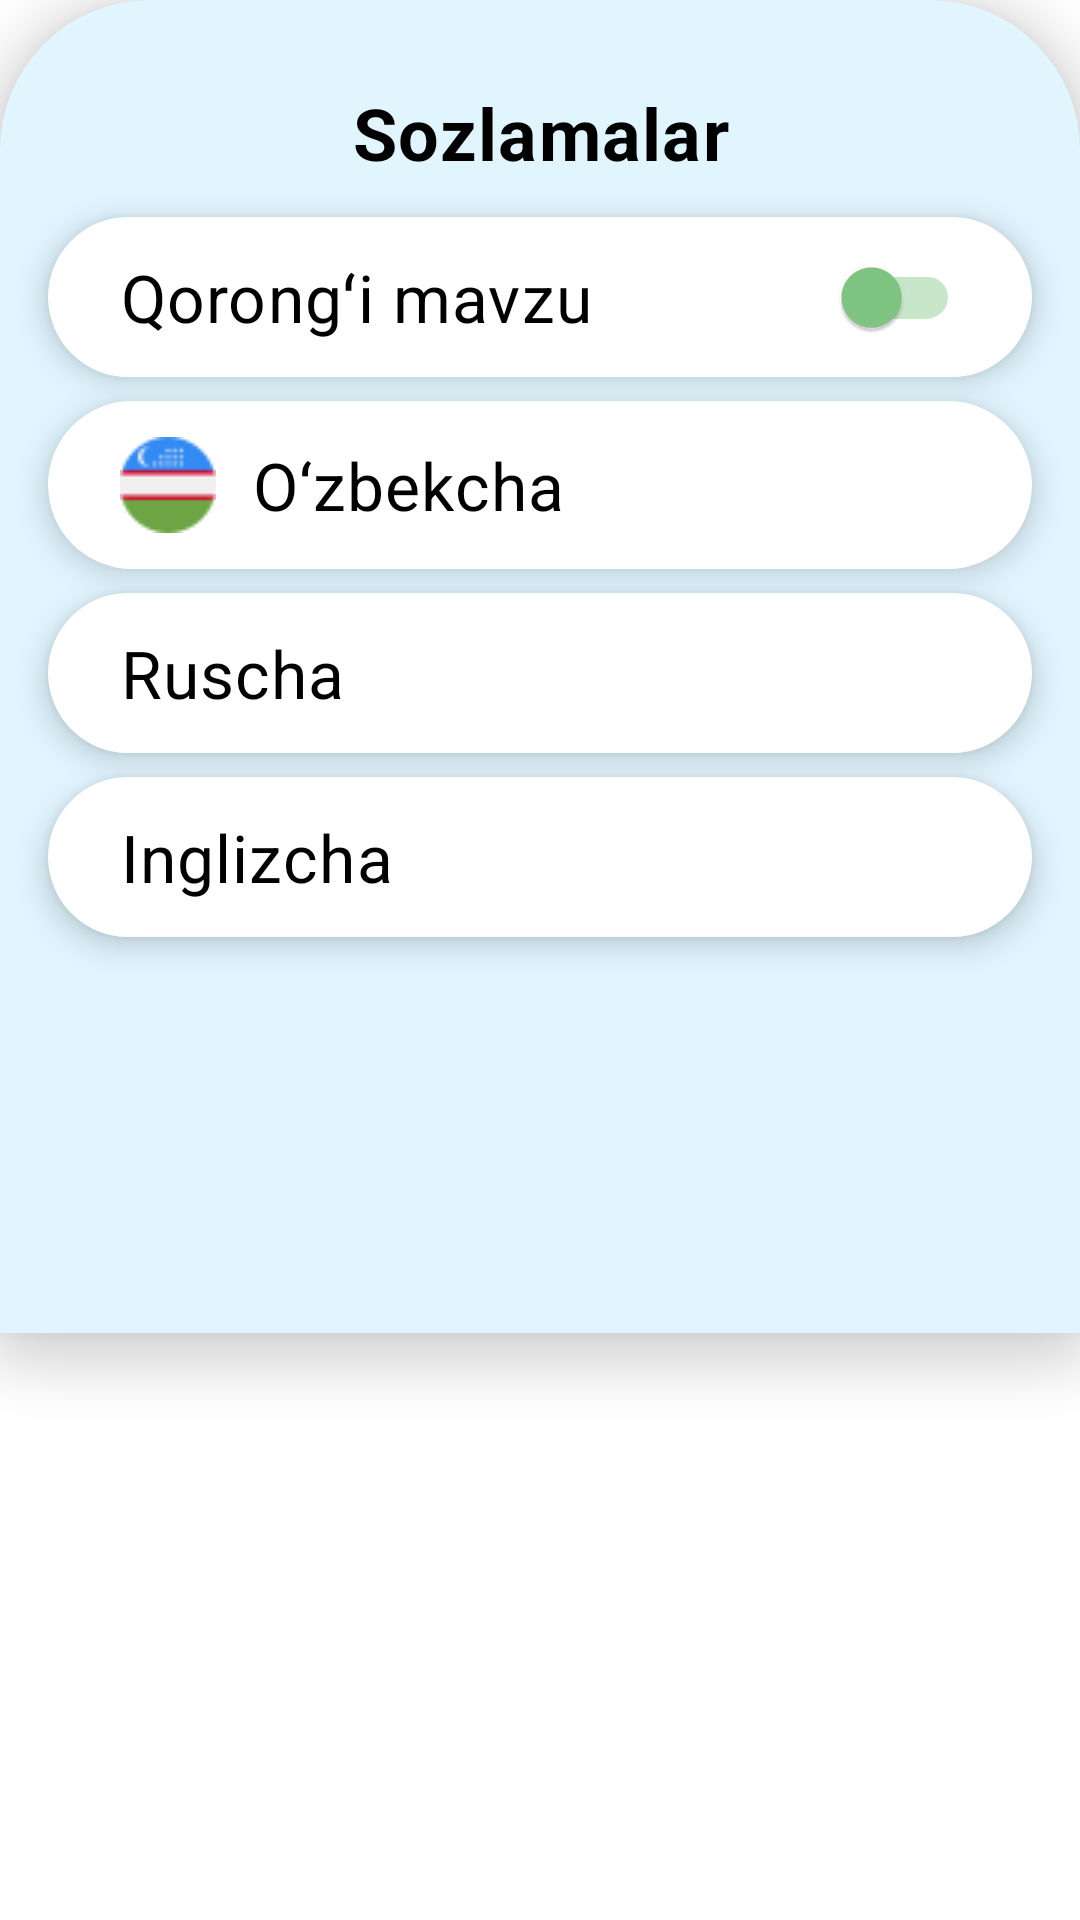

Layout XML and referenced resources for this Android screen:
<!-- AndroidManifest.xml: fallback theme Theme.MaterialComponents.DayNight.NoActionBar -->
<!-- res/layout/fragment_settings_bottom_sheet_dialog.xml -->
<?xml version="1.0" encoding="utf-8"?>
<LinearLayout xmlns:android="http://schemas.android.com/apk/res/android"
    xmlns:app="http://schemas.android.com/apk/res-auto"
    xmlns:tools="http://schemas.android.com/tools"
    android:layout_width="match_parent"
    android:layout_height="match_parent"
    android:layout_marginTop="?attr/actionBarSize"
    android:background="@null"
    app:layout_behavior="com.google.android.material.bottomsheet.BottomSheetBehavior"
    tools:context=".ui.current_weather.bottom_sheet_fragment.SettingsBottomSheetDialogFragment">

    <androidx.constraintlayout.widget.ConstraintLayout
        android:layout_width="match_parent"
        android:layout_height="wrap_content"
        android:background="@drawable/settings_bottom_sheet_dialog_bg"
        android:elevation="10dp"
        android:paddingBottom="120dp">

        <TextView
            android:id="@+id/settingsTextView"
            style="@style/Widget.Today.TextView.TextAppearance"
            android:layout_width="0dp"
            android:layout_height="wrap_content"
            android:gravity="center"
            android:maxLines="1"
            android:padding="12dp"
            android:text="@string/settings"
            android:textSize="24sp"
            app:layout_constraintEnd_toEndOf="parent"
            app:layout_constraintStart_toStartOf="parent"
            app:layout_constraintTop_toTopOf="parent" />

        <androidx.appcompat.widget.SwitchCompat
            android:id="@+id/darkThemeSwitch"
            style="@style/Widget.Today.TextView.TextAppearance"
            android:layout_width="match_parent"
            android:layout_height="wrap_content"
            android:layout_marginStart="16dp"
            android:layout_marginTop="0dp"
            android:layout_marginEnd="16sp"
            android:background="@drawable/search_location_rv_bg"
            android:checked="false"
            android:elevation="6dp"
            android:paddingStart="24dp"
            android:paddingTop="12dp"
            android:paddingEnd="24dp"
            android:paddingBottom="12dp"
            android:text="@string/dark_theme"
            android:textSize="22sp"
            android:textStyle="normal"
            android:theme="@style/BrandedSwitch.control"
            app:layout_constraintEnd_toEndOf="parent"
            app:layout_constraintStart_toStartOf="parent"
            app:layout_constraintTop_toBottomOf="@id/settingsTextView"
            app:thumbTint="@color/material_green_300"
            app:trackTint="@color/material_green_100" />

        <TextView
            android:id="@+id/language_uzbek_text_view"
            style="@style/Widget.Today.TextView.TextAppearance"
            android:layout_width="match_parent"
            android:layout_height="wrap_content"
            android:layout_marginStart="16dp"
            android:layout_marginTop="8dp"
            android:layout_marginEnd="16sp"
            android:background="@drawable/search_location_rv_bg"
            android:drawableStart="@drawable/uz_flag"
            android:drawablePadding="12dp"
            android:elevation="6dp"
            android:gravity="center_vertical"
            android:paddingStart="24dp"
            android:paddingTop="12dp"
            android:paddingEnd="24dp"
            android:paddingBottom="12dp"
            android:text="@string/language_uzbek"
            android:textSize="22sp"
            android:textStyle="normal"
            app:layout_constraintEnd_toEndOf="parent"
            app:layout_constraintStart_toStartOf="parent"
            app:layout_constraintTop_toBottomOf="@id/darkThemeSwitch"
            tools:ignore="UseCompatTextViewDrawableXml" />

        <TextView
            android:id="@+id/languageRussianTextView"
            style="@style/Widget.Today.TextView.TextAppearance"
            android:layout_width="match_parent"
            android:layout_height="wrap_content"
            android:layout_marginStart="16dp"
            android:layout_marginTop="8dp"
            android:layout_marginEnd="16sp"
            android:background="@drawable/search_location_rv_bg"
            android:drawableStart="@drawable/ru_flag"
            android:drawablePadding="12dp"
            android:elevation="6dp"
            android:paddingStart="24dp"
            android:paddingTop="12dp"
            android:paddingEnd="24dp"
            android:paddingBottom="12dp"
            android:text="@string/language_russian"
            android:textSize="22sp"
            android:textStyle="normal"
            app:layout_constraintEnd_toEndOf="parent"
            app:layout_constraintStart_toStartOf="parent"
            app:layout_constraintTop_toBottomOf="@id/language_uzbek_text_view"
            tools:ignore="UseCompatTextViewDrawableXml" />

        <TextView
            android:id="@+id/languageEnTextView"
            style="@style/Widget.Today.TextView.TextAppearance"
            android:layout_width="match_parent"
            android:layout_height="wrap_content"
            android:layout_marginStart="16dp"
            android:layout_marginTop="8dp"
            android:layout_marginEnd="16sp"
            android:layout_marginBottom="12dp"
            android:background="@drawable/search_location_rv_bg"
            android:drawableStart="@drawable/uk_flag"
            android:drawablePadding="12dp"
            android:elevation="6dp"
            android:paddingStart="24dp"
            android:paddingTop="12dp"
            android:paddingEnd="24dp"
            android:paddingBottom="12dp"
            android:text="@string/language_english"
            android:textSize="22sp"
            android:textStyle="normal"
            app:layout_constraintBottom_toBottomOf="parent"
            app:layout_constraintEnd_toEndOf="parent"
            app:layout_constraintStart_toStartOf="parent"
            app:layout_constraintTop_toBottomOf="@id/languageRussianTextView"
            tools:ignore="UseCompatTextViewDrawableXml" />

    </androidx.constraintlayout.widget.ConstraintLayout>

</LinearLayout>
<!-- resources referenced by this layout -->
<resources>
  <color name="material_green_100">#C8E6C9</color>
  <color name="material_green_300">#81C784</color>
  <!-- drawable search_location_rv_bg (drawable) -->
  <?xml version="1.0" encoding="utf-8"?>
  <shape xmlns:android="http://schemas.android.com/apk/res/android">
      <solid android:color="@color/search_location_rv_background_color" />
      <corners android:radius="40dp" />
  </shape>
  <!-- drawable settings_bottom_sheet_dialog_bg (drawable) -->
  <?xml version="1.0" encoding="utf-8"?>
  <shape xmlns:android="http://schemas.android.com/apk/res/android">
  
      <solid android:color="@color/settings_bottom_sheet_bg_color" />
      <corners
          android:topLeftRadius="50dp"
          android:topRightRadius="50dp" />
  </shape>
  <!-- drawable uz_flag: png bitmap (drawable, 1089 bytes) -->
  <string name="dark_theme">Qorongʻi mavzu</string>
  <string name="language_english">Inglizcha</string>
  <string name="language_russian">Ruscha</string>
  <string name="language_uzbek">O‘zbekcha</string>
  <string name="settings">Sozlamalar</string>
  <style name="BrandedSwitch.control" parent="Theme.AppCompat.Light">
          <item name="colorControlActivated">@color/theme_switcher_active_color</item>
      </style>
  <style name="Widget.Today.TextView.TextAppearance" parent="TextAppearance.Material3.BodyMedium">
          <item name="android:fontFamily">@font/sf_pro_display</item>
          <item name="android:textSize">28sp</item>
          <item name="android:textStyle">bold</item>
          <item name="android:textColor">@color/today_text_color</item>
          <item name="android:layout_marginTop">16dp</item>
      </style>
  <color name="search_location_rv_background_color">@color/white</color>
  <color name="settings_bottom_sheet_bg_color">@color/material_light_blue_50</color>
  <color name="theme_switcher_active_color">@color/material_green_A700</color>
  <color name="today_text_color">@color/black</color>
  <color name="white">#FFFFFFFF</color>
  <color name="material_light_blue_50">#E1F5FE</color>
  <color name="material_green_A700">#00C853</color>
  <color name="black">#FF000000</color>
</resources>
